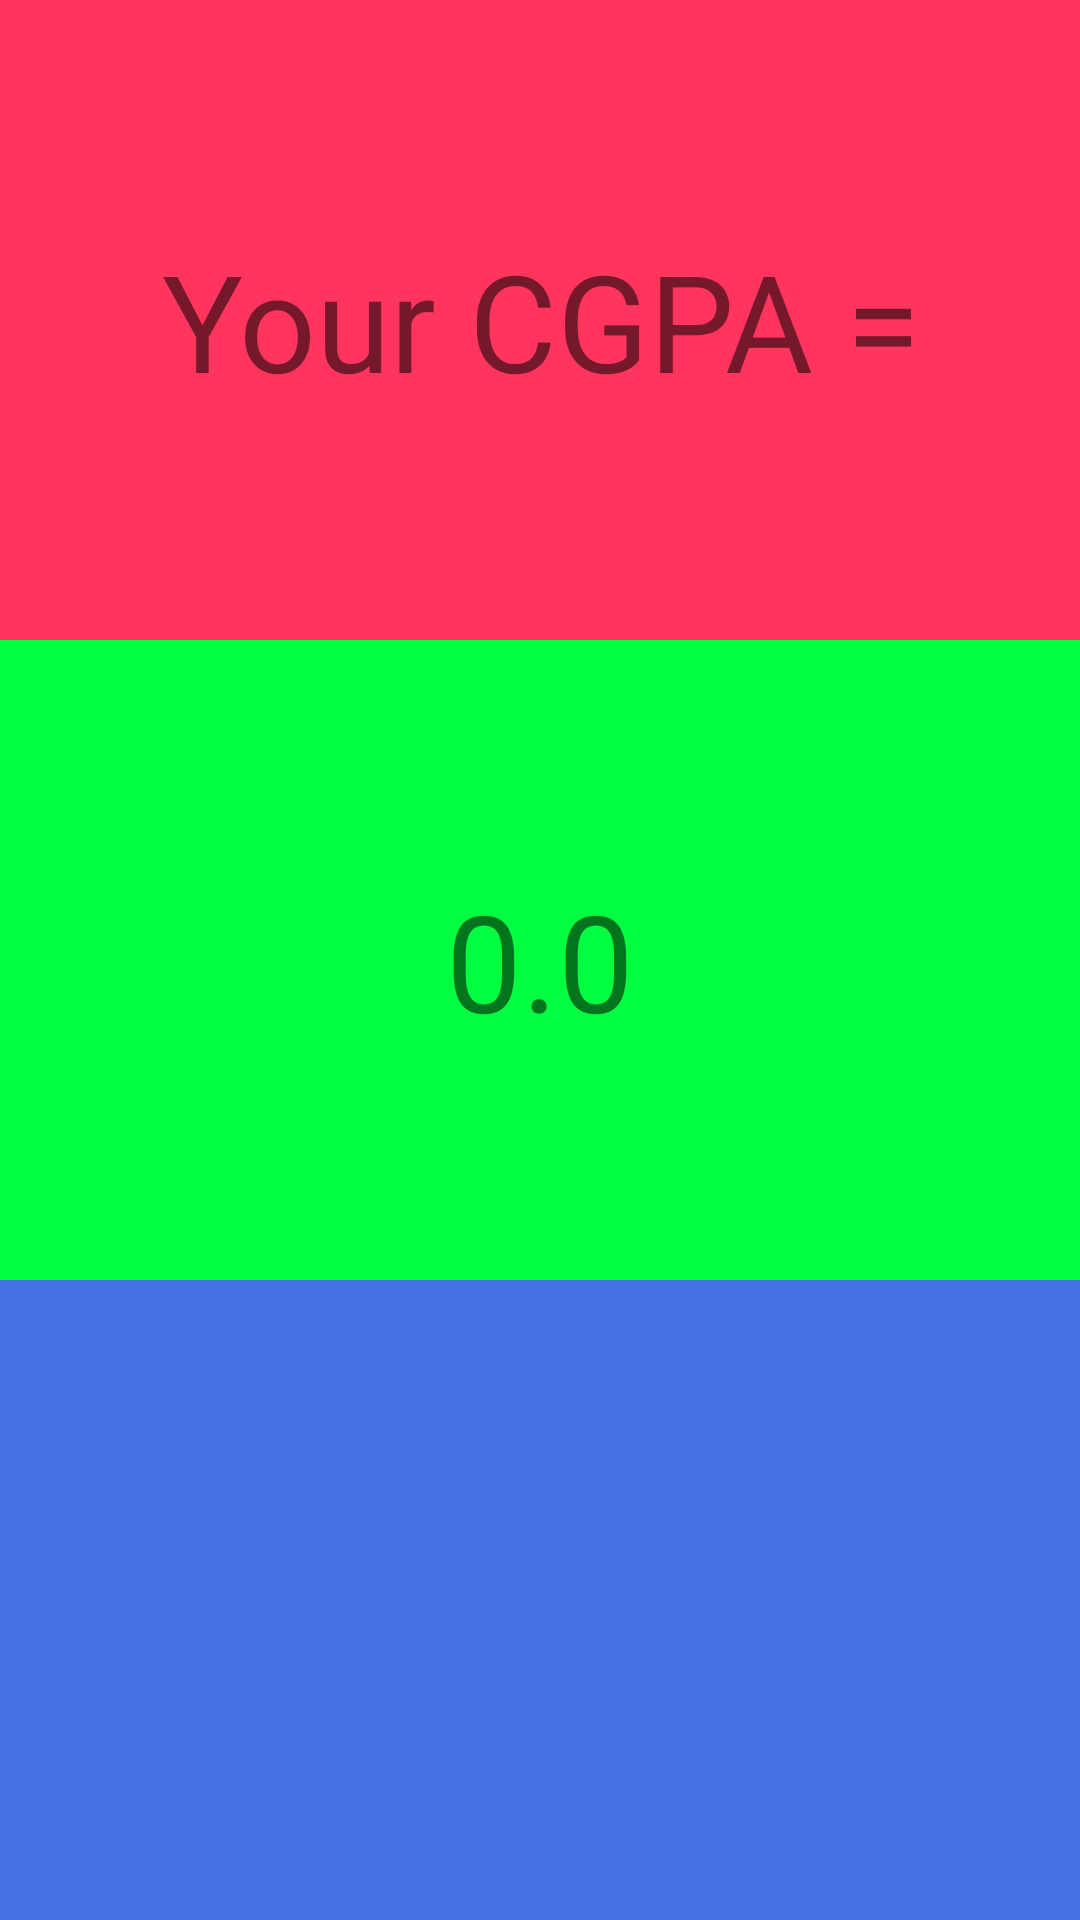

Reconstruct the res/layout file that produces this screen, plus the resources it refers to.
<!-- AndroidManifest.xml: application theme AppTheme -->
<!-- res/layout/pop.xml -->
<?xml version="1.0" encoding="utf-8"?>
<LinearLayout xmlns:android="http://schemas.android.com/apk/res/android"
    android:layout_width="match_parent"
    android:layout_height="match_parent"
    android:background="#0A7E8C"
    android:orientation="vertical">

    <TextView
        android:id="@+id/cal"
        android:layout_width="match_parent"
        android:layout_height="0dp"
        android:background="#FF355E"
        android:gravity="center"
        android:layout_weight="1"
        android:text="@string/cal"
        android:textSize="45sp" />

    <TextView
        android:layout_width="match_parent"
        android:layout_height="0dp"
        android:gravity="center"
        android:text="0.0"
        android:layout_weight="1"
        android:textSize="45sp"
        android:background="#00ff40"
        android:id="@+id/val" />

    <TextView
        android:layout_width="match_parent"
        android:layout_height="0dp"
        android:gravity="center"
        android:text=""
        android:textSize="45sp"
        android:layout_weight="1"
        android:background="#4570E6"
        android:id="@+id/review" />

</LinearLayout>
<!-- resources referenced by this layout -->
<resources>
  <string name="cal">Your CGPA = </string>
  <style name="AppTheme" parent="Theme.AppCompat.Light.NoActionBar">
          
          <item name="colorPrimary">@color/colorPrimary</item>
          <item name="colorPrimaryDark">@color/colorPrimaryDark</item>
          <item name="colorAccent">@color/colorPrimaryDark</item>
      </style>
  <!-- not gathered from this repository: default colours our renderer supplied (Android Studio template values) -->
  <color name="colorPrimary">#FF6200EE</color>
  <color name="colorPrimaryDark">#FF3700B3</color>
</resources>
